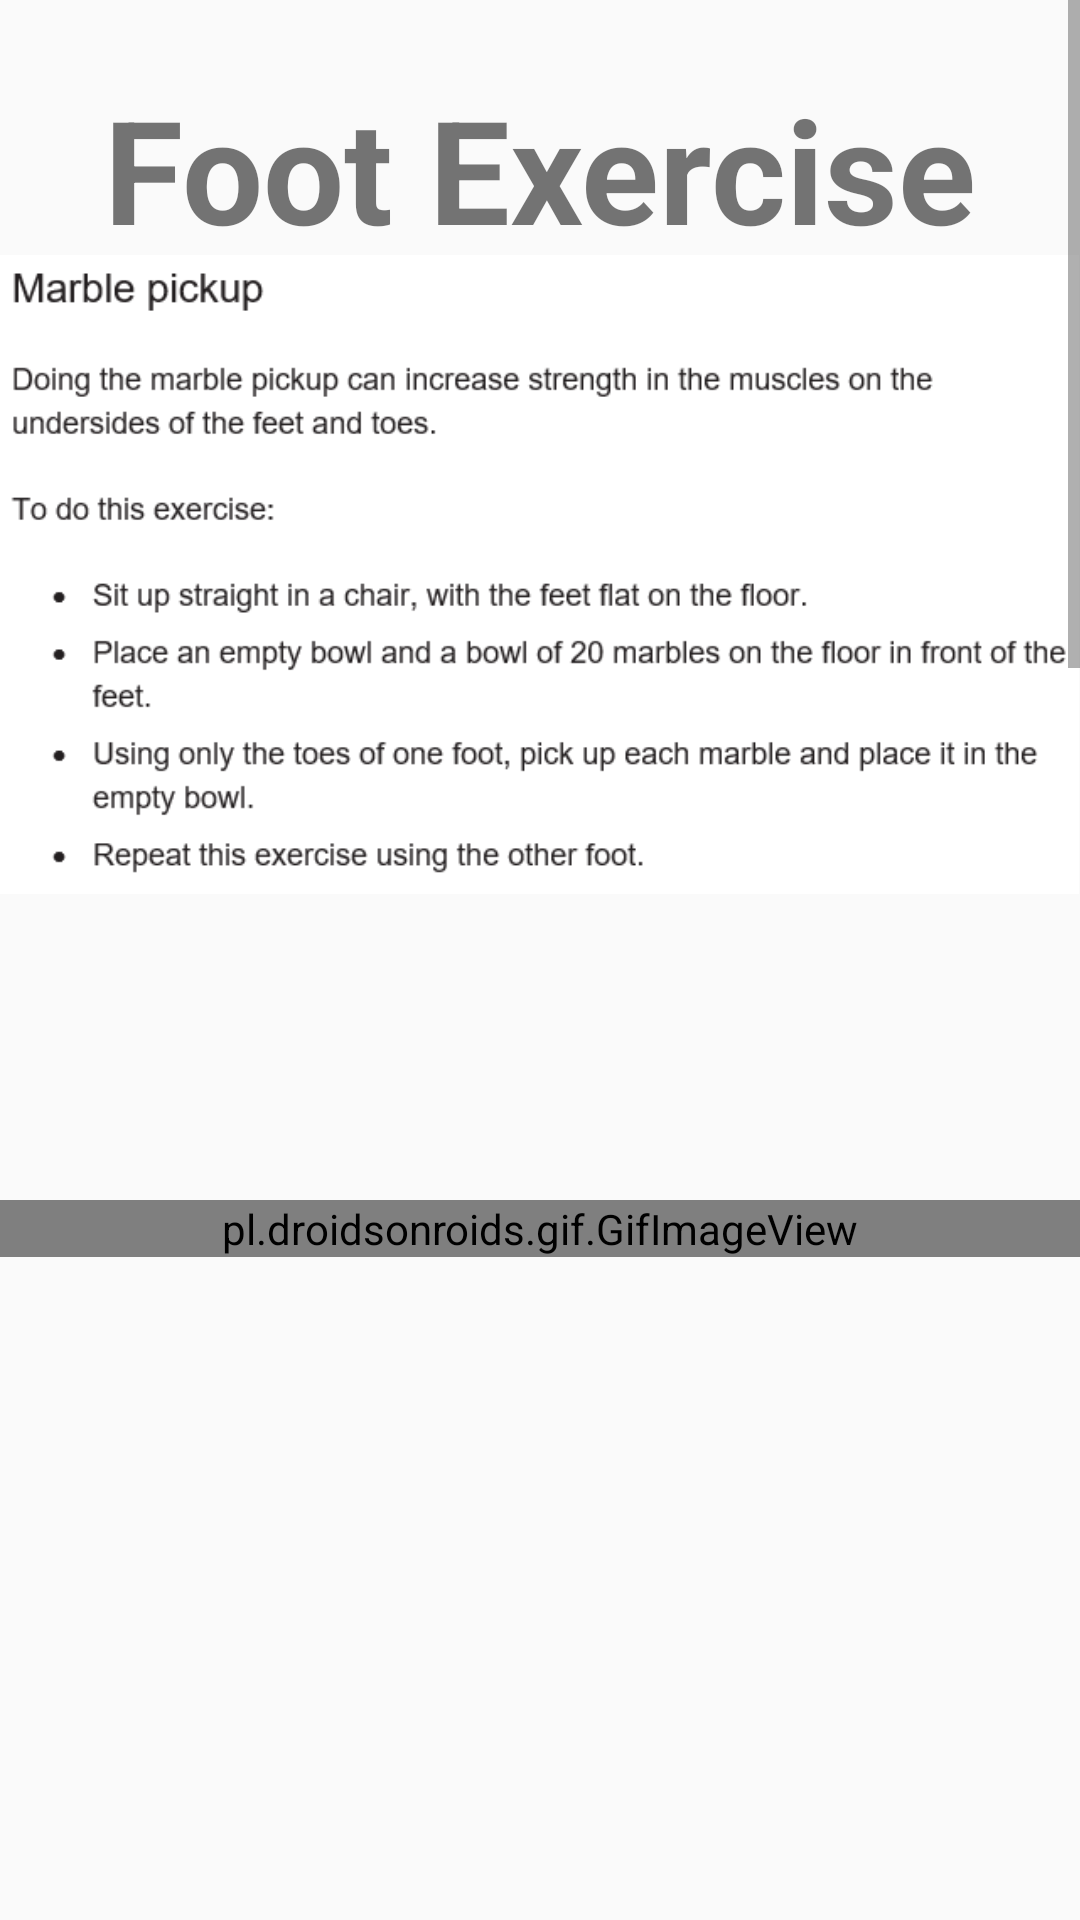

This screen was rendered from an Android layout file. Write that file and the resources it references.
<!-- AndroidManifest.xml: application theme AppTheme -->
<!-- res/layout/activity_foot.xml -->
<ScrollView xmlns:android="http://schemas.android.com/apk/res/android"
    xmlns:app="http://schemas.android.com/apk/res-auto"
    xmlns:tools="http://schemas.android.com/tools"
    android:layout_width="match_parent"
    android:layout_height="wrap_content"
    android:fillViewport="true">

    <androidx.constraintlayout.widget.ConstraintLayout
        android:layout_width="match_parent"
        android:layout_height="wrap_content"
        tools:context=".FootActivityActivity">

    <TextView
        android:id="@+id/textView4"
        android:layout_width="wrap_content"
        android:layout_height="wrap_content"
        android:layout_marginTop="24dp"
        android:text="Foot Exercise"
        android:textSize="48sp"
        android:textStyle="bold"
        app:layout_constraintEnd_toEndOf="parent"
        app:layout_constraintStart_toStartOf="parent"
        app:layout_constraintTop_toTopOf="parent" />

        <ImageView
            android:id="@+id/imageView22t"
            android:layout_width="match_parent"
            android:layout_height="wrap_content"
            android:layout_marginTop="85dp"
            android:adjustViewBounds="true"
            android:scaleType="fitStart"
            android:src="@drawable/capture22t"
            app:layout_constraintEnd_toEndOf="parent"
            app:layout_constraintHorizontal_bias="0.0"
            app:layout_constraintStart_toStartOf="parent"
            app:layout_constraintTop_toTopOf="parent" />

        <pl.droidsonroids.gif.GifImageView
            android:id="@+id/gifImageView22"
            android:layout_width="match_parent"
            android:layout_height="wrap_content"
            android:layout_marginTop="400dp"
            android:src="@drawable/capture22"
            app:layout_constraintStart_toStartOf="parent"
            app:layout_constraintTop_toTopOf="parent" />

        <ImageView
            android:id="@+id/imageView23t"
            android:layout_width="match_parent"
            android:layout_height="wrap_content"
            android:layout_marginTop="790dp"
            android:adjustViewBounds="true"
            android:scaleType="fitStart"
            android:src="@drawable/capture23t"
            app:layout_constraintEnd_toEndOf="parent"
            app:layout_constraintHorizontal_bias="0.0"
            app:layout_constraintStart_toStartOf="parent"
            app:layout_constraintTop_toTopOf="parent" />

        <pl.droidsonroids.gif.GifImageView
            android:id="@+id/gifImageView23"
            android:layout_width="match_parent"
            android:layout_height="wrap_content"
            android:layout_marginTop="1150dp"
            android:src="@drawable/capture23"
            app:layout_constraintStart_toStartOf="parent"
            app:layout_constraintTop_toTopOf="parent" />

        <ImageView
            android:id="@+id/imageView24t"
            android:layout_width="match_parent"
            android:layout_height="wrap_content"
            android:layout_marginTop="1490dp"
            android:adjustViewBounds="true"
            android:scaleType="fitStart"
            android:src="@drawable/capture24t"
            app:layout_constraintEnd_toEndOf="parent"
            app:layout_constraintHorizontal_bias="0.0"
            app:layout_constraintStart_toStartOf="parent"
            app:layout_constraintTop_toTopOf="parent" />

        <pl.droidsonroids.gif.GifImageView
            android:id="@+id/gifImageView24"
            android:layout_width="match_parent"
            android:layout_height="wrap_content"
            android:layout_marginTop="1820dp"
            android:src="@drawable/capture24"
            app:layout_constraintStart_toStartOf="parent"
            app:layout_constraintTop_toTopOf="parent" />

    <Button
        android:id="@+id/previousButton3"
        android:layout_width="wrap_content"
        android:layout_height="wrap_content"
        android:layout_marginStart="16dp"
        android:layout_marginBottom="5dp"
        android:text="Previous"
        app:layout_constraintBottom_toBottomOf="parent"
        app:layout_constraintStart_toStartOf="parent" />
    </androidx.constraintlayout.widget.ConstraintLayout>

</ScrollView>
<!-- resources referenced by this layout -->
<resources>
  <!-- drawable capture22: gif bitmap (drawable, 270050 bytes) -->
  <!-- drawable capture22t: png bitmap (drawable, 19915 bytes) -->
  <!-- drawable capture23: jpg bitmap (drawable, 27702 bytes) -->
  <!-- drawable capture23t: png bitmap (drawable, 22835 bytes) -->
  <!-- drawable capture24: gif bitmap (drawable, 293370 bytes) -->
  <!-- drawable capture24t: png bitmap (drawable, 26210 bytes) -->
  <style name="AppTheme" parent="Theme.AppCompat.Light.NoActionBar">
          
          <item name="colorPrimary">@color/colorPrimary</item>
          <item name="colorPrimaryDark">@color/colorPrimaryDark</item>
          <item name="colorAccent">@color/colorAccent</item>
      </style>
  <color name="colorPrimary">#000000</color>
  <color name="colorPrimaryDark">#000000</color>
  <color name="colorAccent">#64ffffff</color>
</resources>
